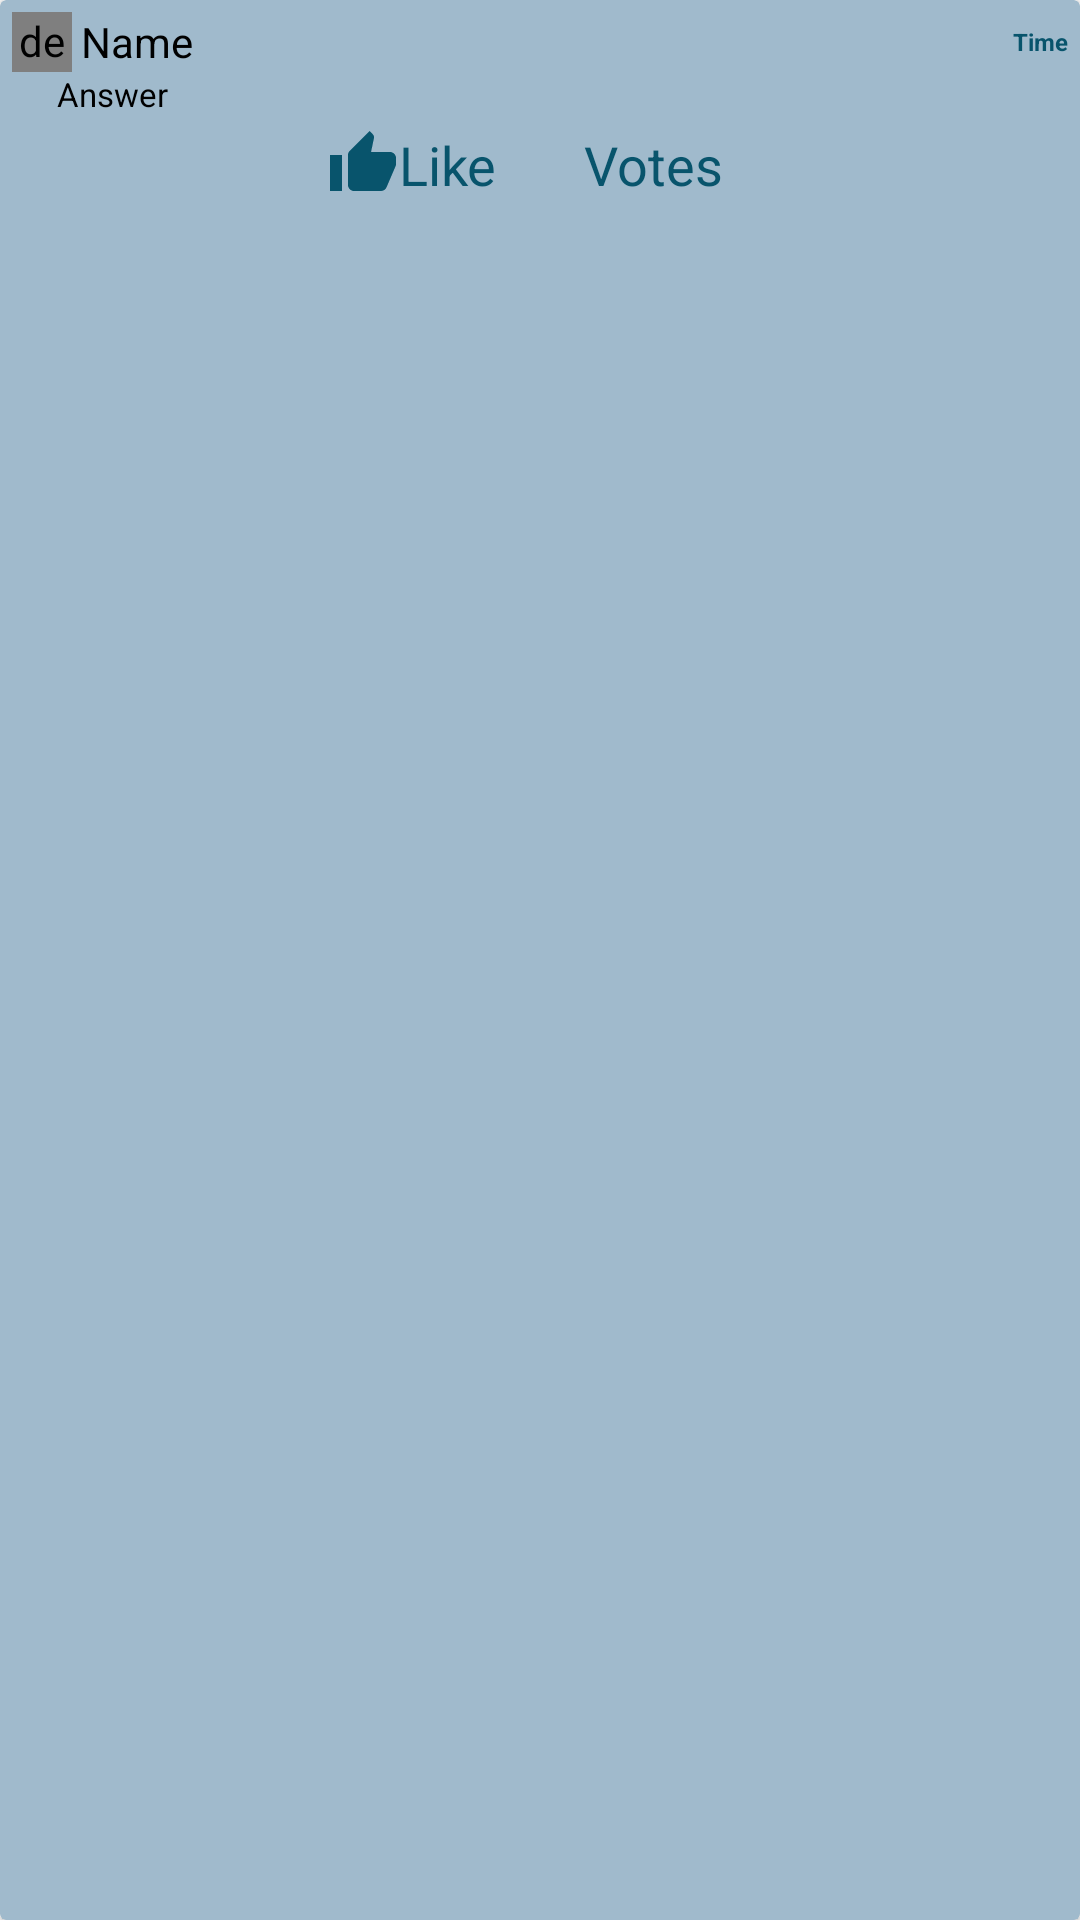

This screen was rendered from an Android layout file. Write that file and the resources it references.
<!-- AndroidManifest.xml: application theme Theme.Green -->
<!-- res/layout/activity_ans.xml -->
<?xml version="1.0" encoding="utf-8"?>
<androidx.cardview.widget.CardView
    xmlns:android="http://schemas.android.com/apk/res/android"
    xmlns:tools="http://schemas.android.com/tools"
    xmlns:app="http://schemas.android.com/apk/res-auto"
    android:orientation="vertical"
    android:layout_width="match_parent"
    android:layout_marginTop="2dp"
    app:cardBackgroundColor="@color/lighter"
    android:layout_height="wrap_content"
    tools:context=".ansActivity">

    <LinearLayout
        android:layout_width="match_parent"
        android:layout_height="wrap_content"
        android:orientation="vertical"
        android:padding="4dp">

        <LinearLayout
            android:layout_width="match_parent"
            android:layout_height="wrap_content"
            android:orientation="horizontal"
            android:gravity="center">

            <de.hdodenhof.circleimageview.CircleImageView
                android:id="@+id/ivProfile_ans"
                android:layout_width="20dp"
                android:layout_height="20dp"
                android:src="@drawable/profile"
                android:clickable="true" />

            <TextView
                android:id="@+id/tvName_ans"
                android:layout_width="wrap_content"
                android:layout_height="wrap_content"
                android:textColor="@color/black"
                android:text="Name"
                android:paddingStart="3dp"
                android:textSize="14sp"/>

            <TextView
                android:id="@+id/tvTime_ans"
                android:layout_width="match_parent"
                android:layout_height="wrap_content"
                android:textColor="@color/light"
                android:textAlignment="viewEnd"
                android:text="Time"
                android:textStyle="bold"
                android:paddingStart="10dp"
                android:textSize="8sp"/>

        </LinearLayout>
        <TextView
            android:id="@+id/tvAnswer_ans"
            android:layout_width="wrap_content"
            android:layout_height="wrap_content"
            android:text="Answer"
            android:textColor="@color/black"
            android:textSize="11sp"
            android:layout_marginLeft="15dp"/>

        <LinearLayout
            android:layout_width="match_parent"
            android:layout_height="wrap_content"
            android:layout_marginLeft="100dp"
            android:orientation="horizontal">

            <TextView
                android:id="@+id/tvLike_ans"
                android:layout_width="wrap_content"
                android:layout_height="wrap_content"
                android:text="Like"
                android:drawableStart="@drawable/ic_baseline_thumb_up"
                android:paddingStart="5dp"
                android:paddingLeft="5dp"
                android:textSize="18sp"
                android:textColor="@color/light"
                android:clickable="true"
                android:padding="4dp"/>

            <TextView
                android:id="@+id/tvVotes"
                android:layout_width="match_parent"
                android:layout_height="wrap_content"
                android:layout_marginLeft="20dp"
                android:text="Votes"
                android:paddingStart="5dp"
                android:paddingLeft="5dp"
                android:textSize="18sp"
                android:textColor="@color/light"
                android:clickable="true"
                android:padding="4dp"/>

        </LinearLayout>

    </LinearLayout>

  </androidx.cardview.widget.CardView>
<!-- resources referenced by this layout -->
<resources>
  <color name="black">#FF000000</color>
  <color name="light">#08546c</color>
  <color name="lighter">#A0BACC</color>
  <!-- drawable ic_baseline_thumb_up (drawable) -->
  <vector xmlns:android="http://schemas.android.com/apk/res/android"
      android:width="24dp"
      android:height="24dp"
      android:viewportWidth="24"
      android:viewportHeight="24">
    <path
        android:fillColor="@color/light"
        android:pathData="M1,21h4L5,9L1,9v12zM23,10c0,-1.1 -0.9,-2 -2,-2h-6.31l0.95,-4.57 0.03,-0.32c0,-0.41 -0.17,-0.79 -0.44,-1.06L14.17,1 7.59,7.59C7.22,7.95 7,8.45 7,9v10c0,1.1 0.9,2 2,2h9c0.83,0 1.54,-0.5 1.84,-1.22l3.02,-7.05c0.09,-0.23 0.14,-0.47 0.14,-0.73v-2z"/>
  </vector>
  <style name="Theme.Green" parent="Theme.MaterialComponents.DayNight.DarkActionBar">
          
          <item name="colorPrimary">@color/light</item>
          <item name="colorPrimaryVariant">@color/purple_700</item>
          <item name="colorOnPrimary">@color/white</item>
          
          <item name="colorSecondary">@color/teal_200</item>
          <item name="colorSecondaryVariant">@color/teal_700</item>
          <item name="colorOnSecondary">@color/black</item>
          
          <item name="android:statusBarColor" tools:targetApi="l">?attr/colorPrimaryVariant</item>
          
      </style>
  <color name="purple_700">#FF3700B3</color>
  <color name="white">#FFFFFFFF</color>
  <color name="teal_200">#FF03DAC5</color>
  <color name="teal_700">#FF018786</color>
</resources>
